Labelled photos from "data", an image-classification folder in lambertgeo/PHI. The possible labels are: negatif, negative, positif, positive.

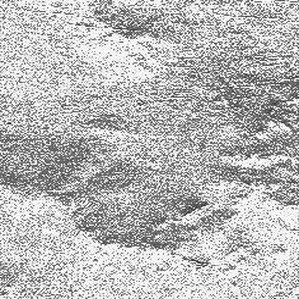
Label: positive

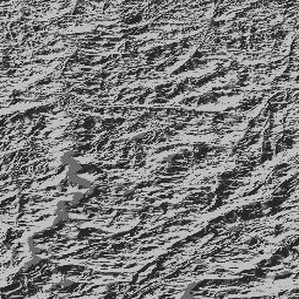
Label: negative

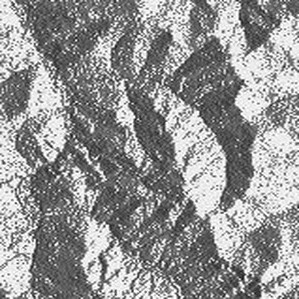
Label: positive

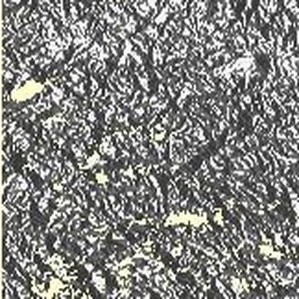
Label: negatif

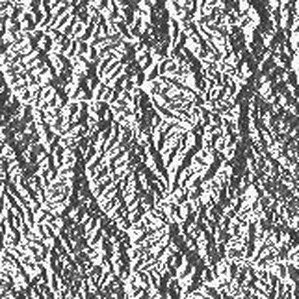
Label: positif

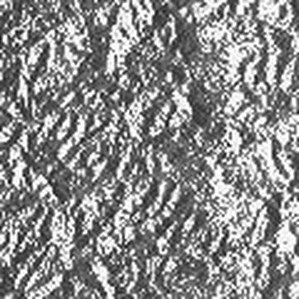
Label: negatif
